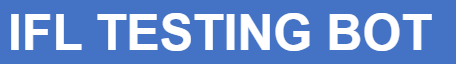
Task: Trigger Based Attended Automation
Workflow: WEB_RefreshTestUI_MSEdge

Step 1: Attach Browser 'IFL Testing Bot' in window 'IFL Testing Bot'
